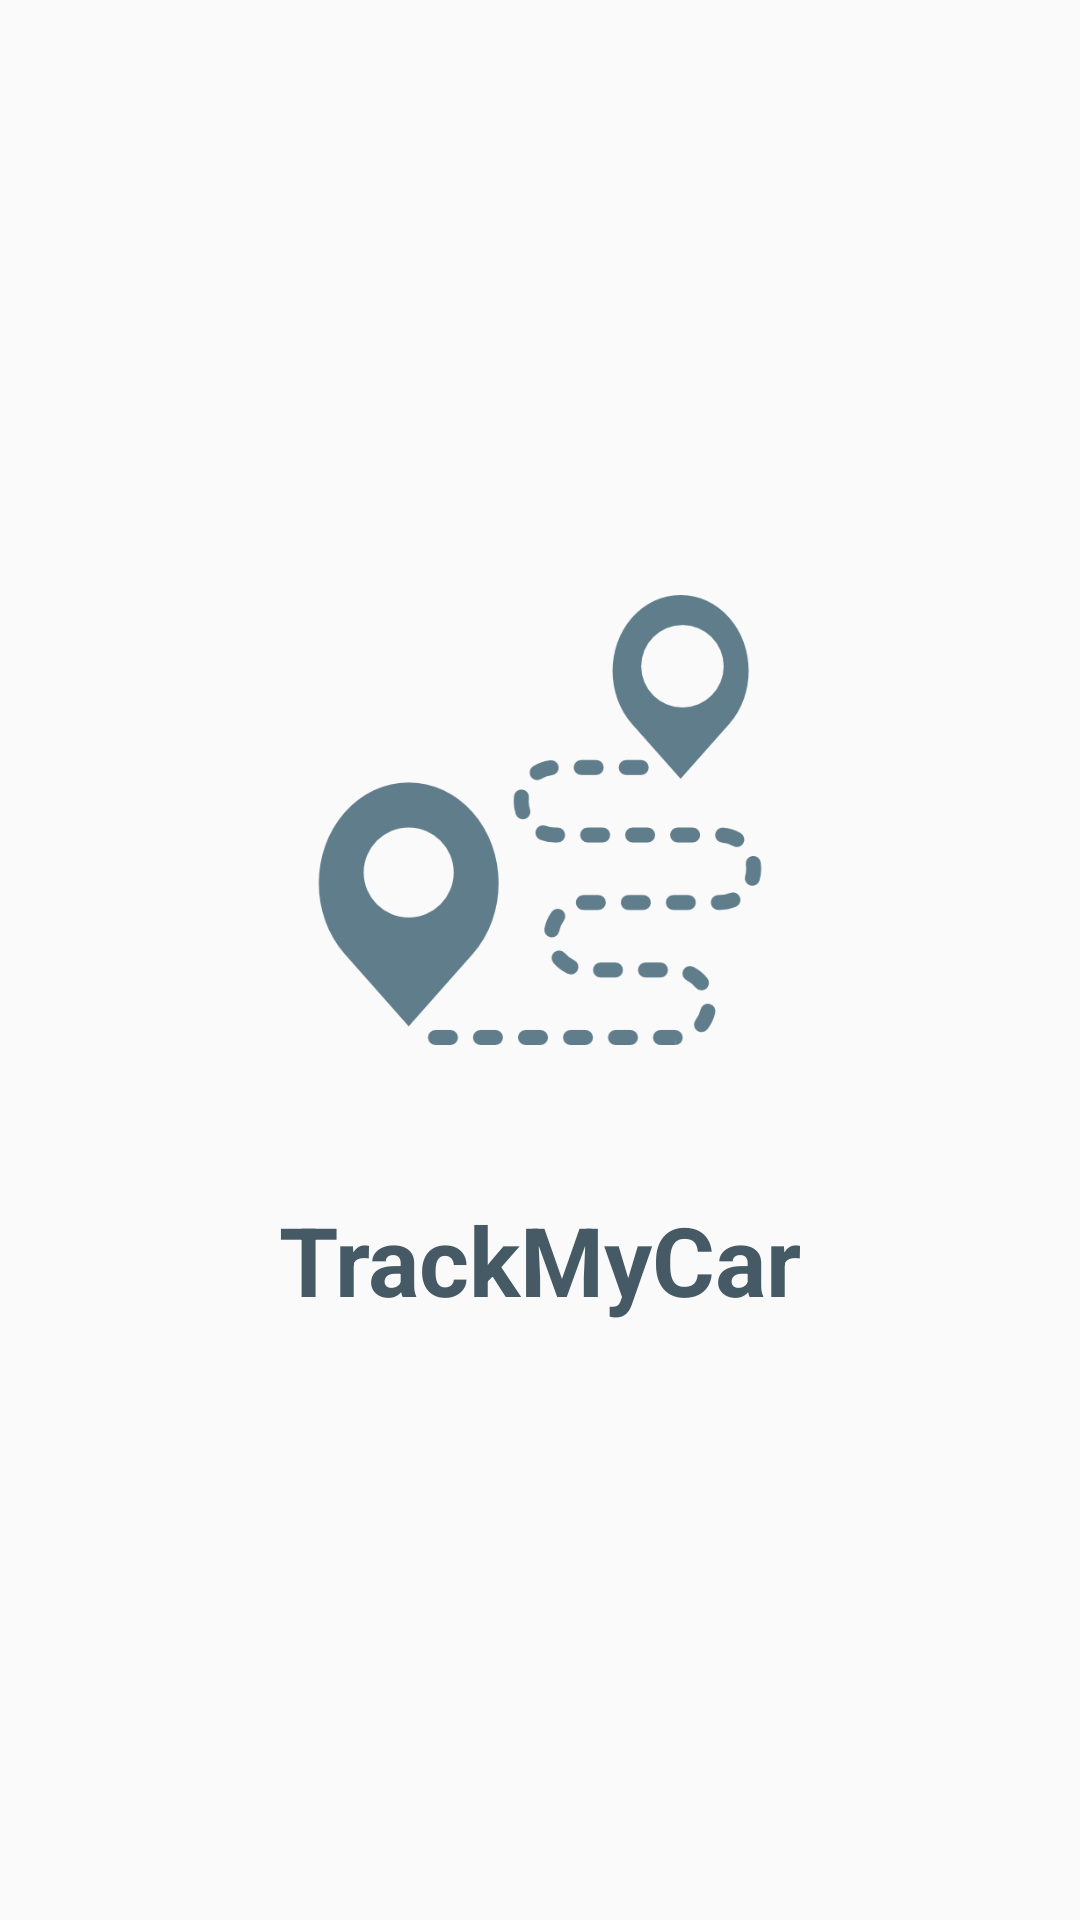

This screen was rendered from an Android layout file. Write that file and the resources it references.
<!-- AndroidManifest.xml: activity theme FullScreen -->
<!-- res/layout/activity_splash.xml -->
<?xml version="1.0" encoding="utf-8"?>
<LinearLayout xmlns:android="http://schemas.android.com/apk/res/android"
    xmlns:tools="http://schemas.android.com/tools"
    android:id="@+id/activity_splash"
    android:layout_width="match_parent"
    android:layout_height="match_parent"
    android:paddingBottom="@dimen/activity_vertical_margin"
    android:paddingLeft="@dimen/activity_horizontal_margin"
    android:paddingRight="@dimen/activity_horizontal_margin"
    android:paddingTop="@dimen/activity_vertical_margin"
    android:orientation="vertical"
    android:gravity="center"
    tools:context="com.reebrandogmail.trackmycar.SplashActivity">

    <ImageView
        android:layout_width="150dp"
        android:layout_height="150dp"
        android:id="@+id/splash"
        android:contentDescription="@string/app_name"
        android:background="@drawable/route" />

    <TextView
        android:layout_width="match_parent"
        android:layout_height="wrap_content"
        android:text="@string/app_name"
        android:textAlignment="center"
        android:textSize="32sp"
        android:textStyle="bold"
        android:textColor="@color/colorPrimaryDark"
        android:layout_marginTop="50dp"
        android:id="@+id/tvName"/>

</LinearLayout>
<!-- resources referenced by this layout -->
<resources>
  <color name="colorPrimaryDark">#455A64</color>
  <dimen name="activity_horizontal_margin">16dp</dimen>
  <dimen name="activity_vertical_margin">16dp</dimen>
  <!-- drawable route: png bitmap (drawable, 24555 bytes) -->
  <string name="app_name" translatable="false">TrackMyCar</string>
  <style name="FullScreen" parent="AppTheme">
          <item name="windowActionBar">false</item>
          <item name="windowNoTitle">true</item>
          <item name="android:windowFullscreen">true</item>
      </style>
  <style name="AppTheme" parent="Theme.AppCompat.Light.DarkActionBar">
          
          <item name="colorPrimary">@color/colorPrimary</item>
          <item name="colorPrimaryDark">@color/colorPrimaryDark</item>
          <item name="colorAccent">@color/colorAccent</item>
      </style>
  <color name="colorPrimary">#607D8B</color>
  <color name="colorAccent">#009688</color>
</resources>
